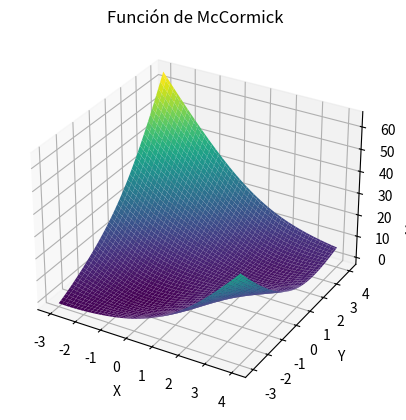

Recreate this plot in Python.
import numpy as np
import matplotlib.pyplot as plt
from mpl_toolkits.mplot3d import Axes3D

def mccormick(x, y):
    return np.sin(x + y) + (x - y)**2 - 1.5*x + 2.5*y + 1

def plot_maccormick():
    x = np.linspace(-3, 4, 100)
    y = np.linspace(-3, 4, 100)
    X, Y = np.meshgrid(x, y)
    Z = mccormick(X, Y)


    fig = plt.figure()
    ax = fig.add_subplot(111, projection='3d')
    ax.plot_surface(X, Y, Z, cmap='viridis')
    ax.set_xlabel('X')
    ax.set_ylabel('Y')
    ax.set_zlabel('McCormick(X, Y)')
    ax.set_title('Función de McCormick')


    plt.show()


plot_maccormick()
